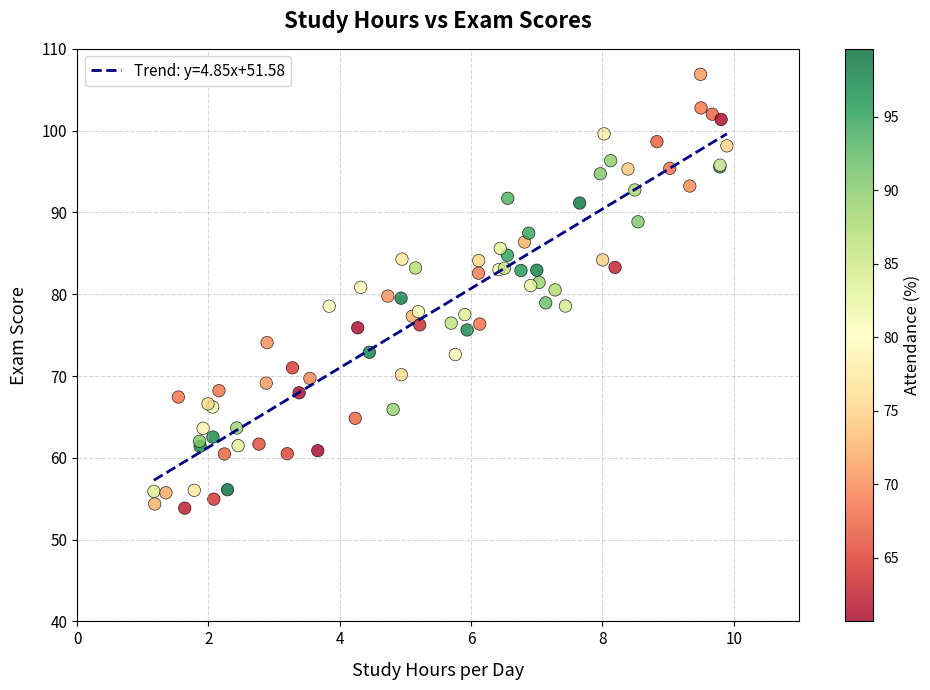

Recreate this plot in Python.
# Practical 30: Scatter Plot with all parameters

import matplotlib.pyplot as plt
import numpy as np

# Sample Data
np.random.seed(0)
study_hours  = np.random.uniform(1, 10, 80)
exam_scores  = 50 + 5 * study_hours + np.random.normal(0, 5, 80)
attendance   = np.random.uniform(60, 100, 80)  # Used as color mapping

fig, ax = plt.subplots(figsize=(10, 7))

sc = ax.scatter(
    study_hours,
    exam_scores,
    c=attendance,
    cmap='RdYlGn',
    s=80,
    alpha=0.8,
    edgecolors='black',
    linewidths=0.5,
    marker='o'
)

cbar = plt.colorbar(sc, ax=ax)
cbar.set_label('Attendance (%)', fontsize=12)
cbar.ax.tick_params(labelsize=10)

# Trend line
m, b = np.polyfit(study_hours, exam_scores, 1)
x_line = np.linspace(study_hours.min(), study_hours.max(), 100)
ax.plot(x_line, m * x_line + b,
        color='navy', linewidth=2, linestyle='--', label=f'Trend: y={m:.2f}x+{b:.2f}')

ax.set_title('Study Hours vs Exam Scores', fontsize=16, fontweight='bold', pad=15)
ax.set_xlabel('Study Hours per Day', fontsize=13, labelpad=10)
ax.set_ylabel('Exam Score', fontsize=13, labelpad=10)
ax.set_xlim(0, 11)
ax.set_ylim(40, 110)
ax.grid(True, linestyle='--', alpha=0.5)
ax.legend(fontsize=11, loc='upper left')
ax.tick_params(axis='both', labelsize=11)

plt.tight_layout()
plt.savefig('scatterplot.png', dpi=150)
plt.show()
print("Scatter plot saved as 'scatterplot.png'")
